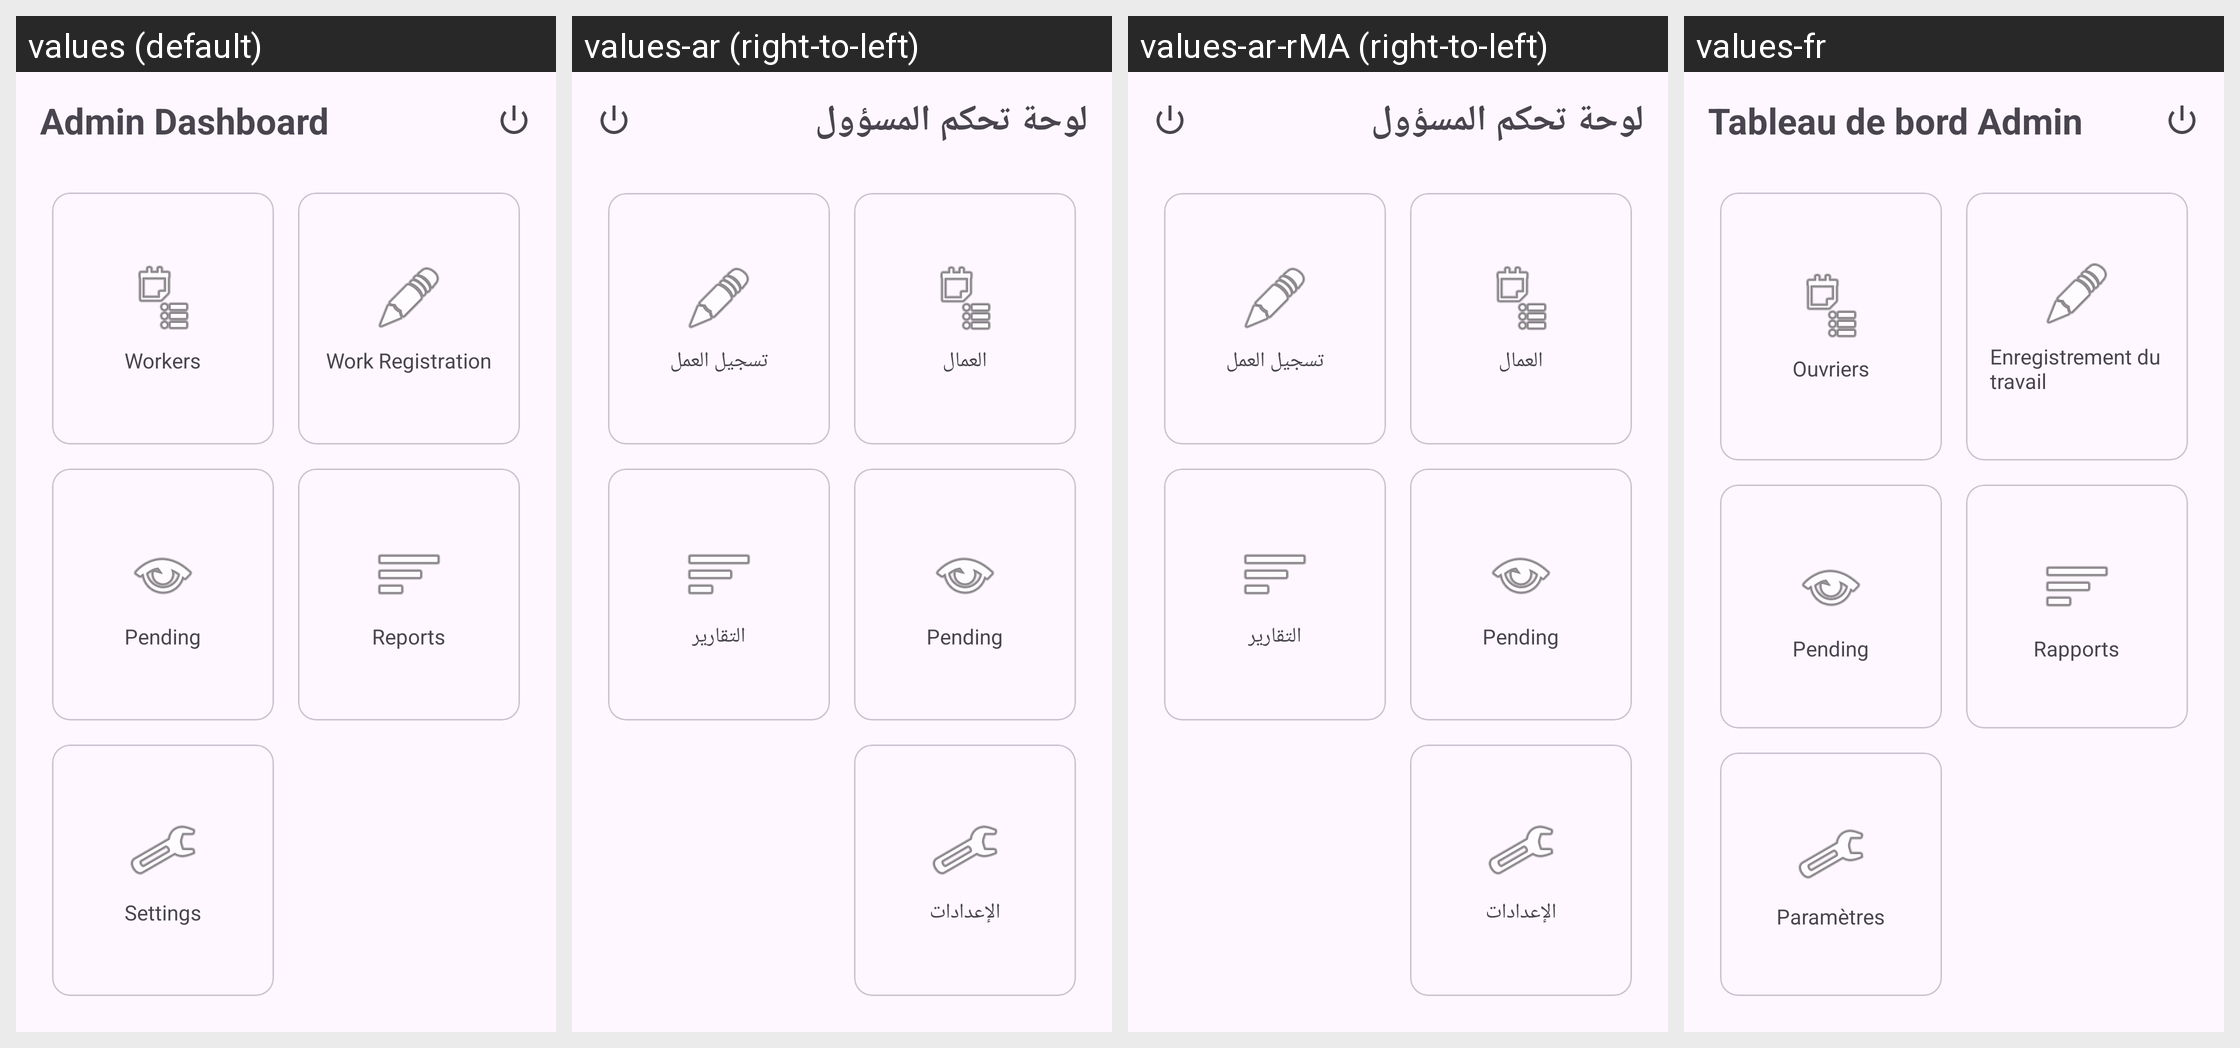

The same Android screen rendered under several of its app's locales, left to right. List the strings drawn on it with the default value and each locale's translation.
Android screen res/layout/fragment_admin_dashboard.xml rendered under 4 locales, left to right: values (default), values-ar (right-to-left), values-ar-rMA (right-to-left), values-fr. Device: Nexus 5 (rendered at 1080×1920; each locale shown at half size, 540×960, under a caption strip naming it); theme Theme.BIGAPP.
Strings drawn on this screen, with the default value and each locale's value (text and hints the layout hard-codes, and strings that could not be matched under every locale, appear in the picture but are not listed):

reports
  values: Reports
  values-ar: التقارير
  values-ar-rMA: التقارير
  values-fr: Rapports

settings
  values: Settings
  values-ar: الإعدادات
  values-ar-rMA: الإعدادات
  values-fr: Paramètres
